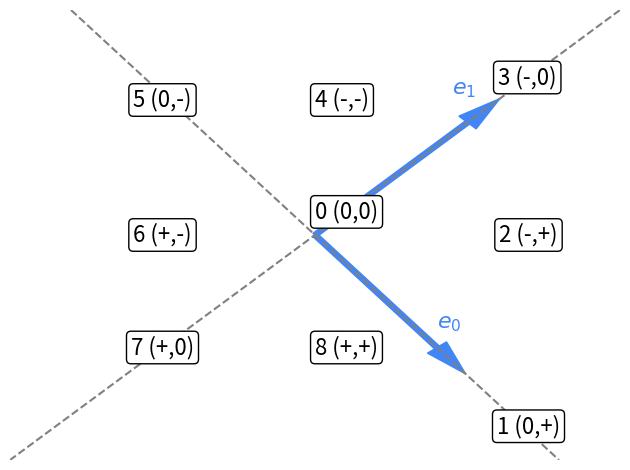

This chart was generated by the following Python code: (Note: this script raises an exception after producing the figure.)
#!/usr/bin/env python
# coding: utf-8

import matplotlib.pyplot as plt

# %matplotlib inline

cblue = "#4285F4"

ax = plt.axes()
ax.set_xlim([-1.0, 1.0])
ax.set_ylim([-1.0, 1.0])

ax.arrow(0, 0, 0.5,  0.5, width=0.02, head_width=0.08, head_length=0.15, fc=cblue, ec=cblue)
ax.arrow(0, 0, 0.4, -0.5, width=0.02, head_width=0.08, head_length=0.15, fc=cblue, ec=cblue)

x1 = [1.0, -1.5]
y1 = [1.0, -1.5]
plt.plot(x1, y1, "--", c="grey")

x0 = [-0.8,   0.8]
y0 = [ 1.0,  -1.0]
plt.plot(x0, y0, "--", c="grey")


plt.annotate("0 (0,0)", [0.0,0.05], fontsize=16, ha='left', va='bottom', color="black",
              bbox=dict(boxstyle='round,pad=0.2', fc="white",alpha=1.0))
plt.annotate("1 (0,+)", [0.7,-0.85], fontsize=16,ha='center', va='center', color="black",
              bbox=dict(boxstyle='round,pad=0.2', fc="white",alpha=1.0))
plt.annotate("2 (-,+)", [0.7,0.0], fontsize=16,ha='center', va='center', color="black",
              bbox=dict(boxstyle='round,pad=0.2', fc="white",alpha=1.0))
plt.annotate("3 (-,0)", [0.6,0.7], fontsize=16,ha='left', va='center', color="black",
              bbox=dict(boxstyle='round,pad=0.2', fc="white",alpha=1.0))
plt.annotate("4 (-,-)", [0.0,0.6], fontsize=16,ha='left', va='center', color="black",
              bbox=dict(boxstyle='round,pad=0.2', fc="white",alpha=1.0))
plt.annotate("5 (0,-)", [-0.5,0.6], fontsize=16,ha='center', va='center', color="black",
              bbox=dict(boxstyle='round,pad=0.2', fc="white",alpha=1.0))
plt.annotate("6 (+,-)", [-0.5,-0.0], fontsize=16,ha='center', va='center', color="black",
              bbox=dict(boxstyle='round,pad=0.2', fc="white",alpha=1.0))
plt.annotate("7 (+,0)", [-0.5,-0.5], fontsize=16,ha='center', va='center', color="black",
              bbox=dict(boxstyle='round,pad=0.2', fc="white",alpha=1.0))
plt.annotate("8 (+,+)", [-0.0,-0.5], fontsize=16,ha='left', va='center', color="black",
              bbox=dict(boxstyle='round,pad=0.2', fc="white",alpha=1.0))


plt.annotate("$e_0$", [0.4, -0.39], fontsize=16, ha='left', va='center', color=cblue)
plt.annotate("$e_1$", [0.45, 0.65], fontsize=16, ha='left', va='center', color=cblue)

plt.axis('off')
plt.tight_layout()

# plt.show()
plt.savefig("./source/writing/1-ttintersection/fig2_tt.png")
# plt.savefig("./fig2_tt.png")
